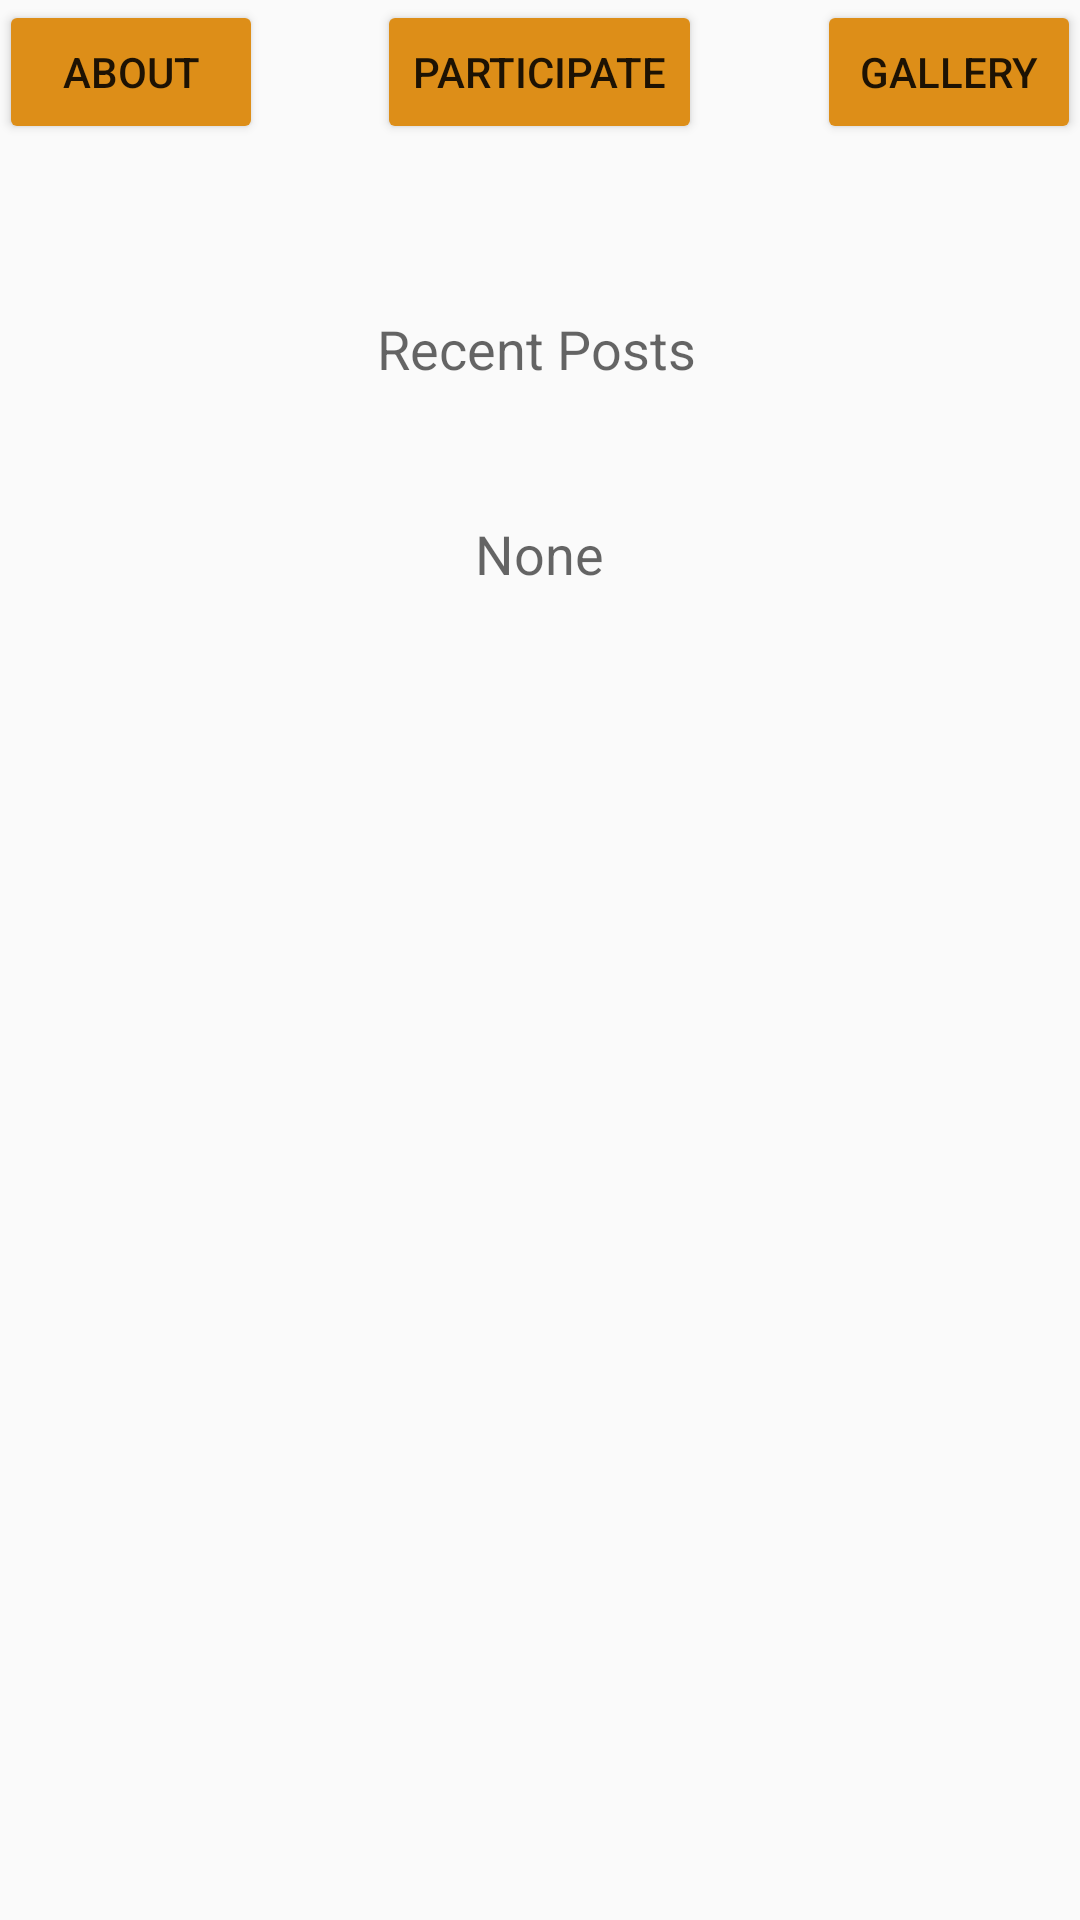

The Android layout XML behind this screen, and the referenced resources:
<!-- AndroidManifest.xml: application theme AppTheme -->
<!-- res/layout/activity_forum_menu.xml -->
<?xml version="1.0" encoding="utf-8"?>
<RelativeLayout xmlns:android="http://schemas.android.com/apk/res/android"
    xmlns:tools="http://schemas.android.com/tools"
    android:layout_width="match_parent"
    android:layout_height="match_parent"
    android:paddingBottom="@dimen/activity_vertical_margin"
    android:paddingLeft="@dimen/activity_horizontal_margin"
    android:paddingRight="@dimen/activity_horizontal_margin"
    android:paddingTop="@dimen/activity_vertical_margin"
    tools:context="qapec.qineapp.forum_menu">

    <Button
        android:layout_width="wrap_content"
        android:layout_height="wrap_content"
        android:text="About"
        android:backgroundTint="#dd8e18"
        android:onClick="about_clicked"
        android:id="@+id/about_btn"
        android:layout_alignParentTop="true"
        android:layout_alignParentLeft="true"
        android:layout_alignParentStart="true" />

    <Button
        android:layout_width="wrap_content"
        android:layout_height="wrap_content"
        android:text="Participate"
        android:backgroundTint="#dd8e18"
        android:id="@+id/part_btn"
        android:onClick="part_clicked"
        android:layout_alignTop="@+id/about_btn"
        android:layout_centerHorizontal="true" />

    <Button
        android:layout_width="wrap_content"
        android:layout_height="wrap_content"
        android:text="Gallery"
        android:id="@+id/button3"
        android:backgroundTint="#dd8e18"
        android:layout_alignParentTop="true"
        android:layout_alignParentRight="true"
        android:layout_alignParentEnd="true" />

    <TextView
        android:layout_width="wrap_content"
        android:layout_height="wrap_content"
        android:textAppearance="?android:attr/textAppearanceMedium"
        android:text="Recent Posts"
        android:id="@+id/textView4"
        android:layout_marginTop="56dp"
        android:layout_below="@+id/part_btn"
        android:layout_alignLeft="@+id/part_btn"
        android:layout_alignStart="@+id/part_btn" />

    <TextView
        android:layout_width="wrap_content"
        android:layout_height="wrap_content"
        android:textAppearance="?android:attr/textAppearanceMedium"
        android:text="None"
        android:id="@+id/posts_txtview"
        android:layout_below="@+id/textView4"
        android:layout_centerHorizontal="true"
        android:layout_marginTop="44dp" />


</RelativeLayout>
<!-- resources referenced by this layout -->
<resources>
  <style name="AppTheme" parent="Theme.AppCompat.Light.DarkActionBar">
          
          <item name="colorPrimary">@color/qine_back</item>
          <item name="colorPrimaryDark">@color/qine_back</item>
          <item name="colorAccent">@color/colorAccent</item>
      </style>
  <color name="qine_back"> #8B8B00</color>
  <!-- not gathered from this repository: default colours our renderer supplied (Android Studio template values) -->
  <color name="colorAccent">#FF03DAC5</color>
</resources>
